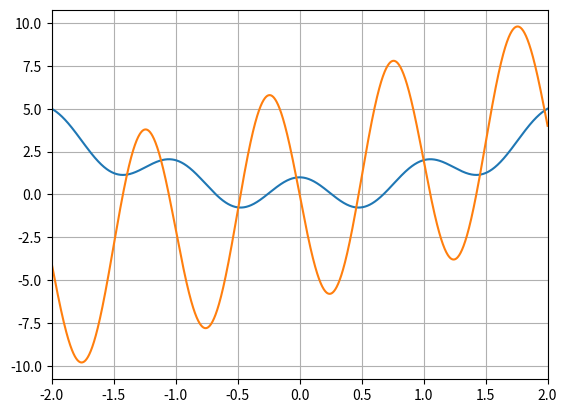

The matplotlib source for this figure:
import numpy as np 
import matplotlib.pyplot as plt 
from math import *
import sympy

def fx(x): 
    return np.cos(2*np.pi*x)+x**2
def der(x):
    return -2*np.pi*np.sin(2*np.pi*x)+2*x
     
def der_graph():
    x = np.linspace(-2,2,2001)
    plt.plot(x,fx(x),x,der(x))
    plt.xlim(x[[0,-1]])
    plt.grid()
    plt.show()
    
    local_min= -0.001
    learning_rate=0.01
    training_epochs=100
    
    for i in range (training_epochs): 
        grad = der(local_min)
        local_min = local_min - learning_rate*grad
        if abs(grad)<0.01:
            break
    print(local_min)
    
der_graph()   
